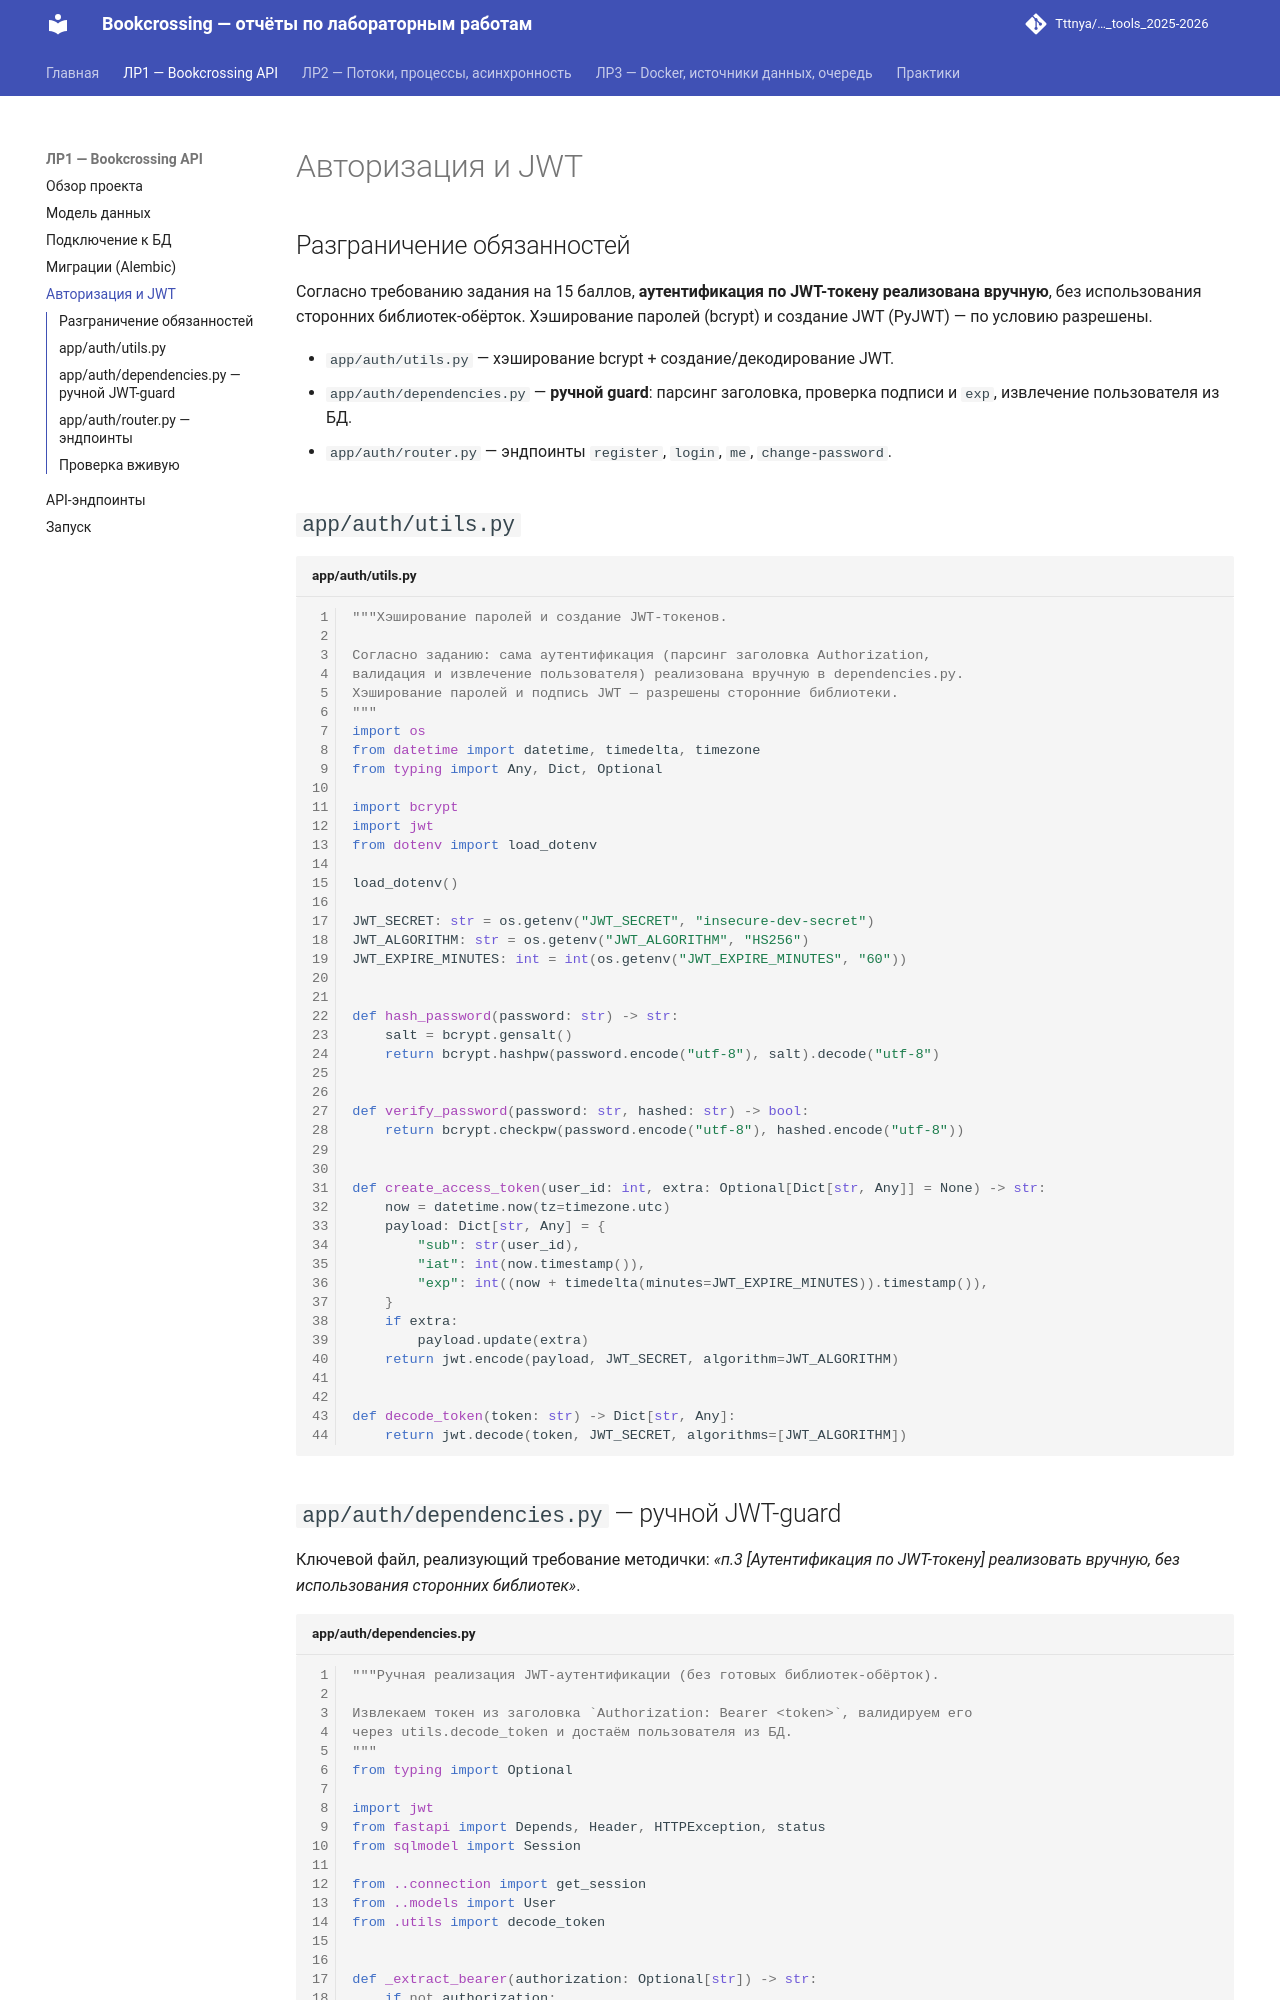

repository: Tttnya/ITMO_ICT_WebDevelopment_tools_2025-2026 · page: report/auth/index.html · generator: mkdocs

# Авторизация и JWT

## Разграничение обязанностей

Согласно требованию задания на 15 баллов, **аутентификация по JWT-токену
реализована вручную**, без использования сторонних библиотек-обёрток.
Хэширование паролей (bcrypt) и создание JWT (PyJWT) — по условию разрешены.

* `app/auth/utils.py` — хэширование bcrypt + создание/декодирование JWT.
* `app/auth/dependencies.py` — **ручной guard**: парсинг заголовка, проверка
  подписи и `exp`, извлечение пользователя из БД.
* `app/auth/router.py` — эндпоинты `register`, `login`, `me`, `change-password`.

## `app/auth/utils.py`

```python title="app/auth/utils.py" linenums="1"
"""Хэширование паролей и создание JWT-токенов.

Согласно заданию: сама аутентификация (парсинг заголовка Authorization,
валидация и извлечение пользователя) реализована вручную в dependencies.py.
Хэширование паролей и подпись JWT — разрешены сторонние библиотеки.
"""
import os
from datetime import datetime, timedelta, timezone
from typing import Any, Dict, Optional

import bcrypt
import jwt
from dotenv import load_dotenv

load_dotenv()

JWT_SECRET: str = os.getenv("JWT_SECRET", "insecure-dev-secret")
JWT_ALGORITHM: str = os.getenv("JWT_ALGORITHM", "HS256")
JWT_EXPIRE_MINUTES: int = int(os.getenv("JWT_EXPIRE_MINUTES", "60"))


def hash_password(password: str) -> str:
    salt = bcrypt.gensalt()
    return bcrypt.hashpw(password.encode("utf-8"), salt).decode("utf-8")


def verify_password(password: str, hashed: str) -> bool:
    return bcrypt.checkpw(password.encode("utf-8"), hashed.encode("utf-8"))


def create_access_token(user_id: int, extra: Optional[Dict[str, Any]] = None) -> str:
    now = datetime.now(tz=timezone.utc)
    payload: Dict[str, Any] = {
        "sub": str(user_id),
        "iat": int(now.timestamp()),
        "exp": int((now + timedelta(minutes=JWT_EXPIRE_MINUTES)).timestamp()),
    }
    if extra:
        payload.update(extra)
    return jwt.encode(payload, JWT_SECRET, algorithm=JWT_ALGORITHM)


def decode_token(token: str) -> Dict[str, Any]:
    return jwt.decode(token, JWT_SECRET, algorithms=[JWT_ALGORITHM])
```
